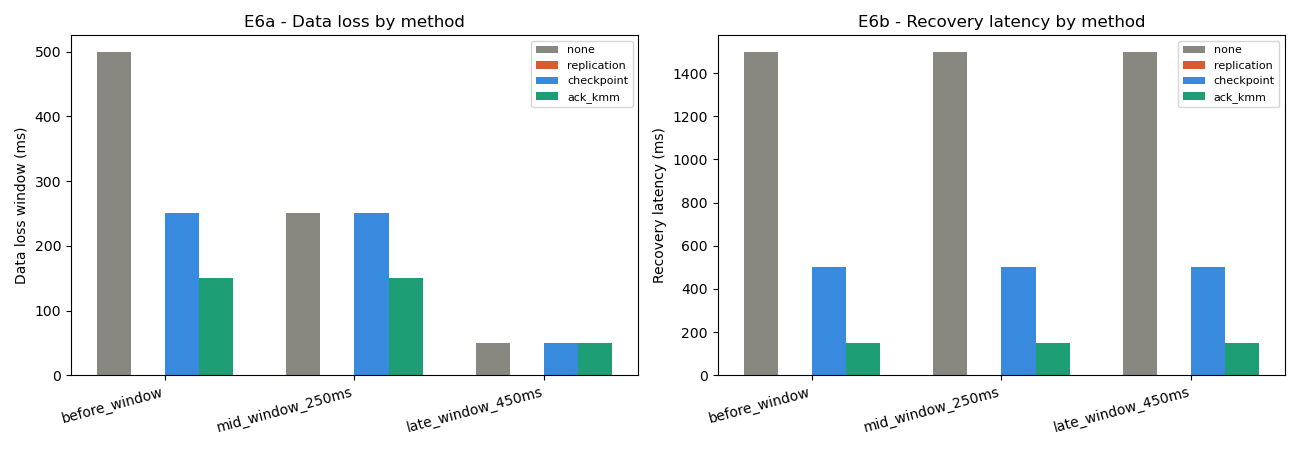

Data behind this chart, as committed beside it:
scenario, failure_time_ms, method, window_ms, data_loss_ms, completion_pct, storage_overhead_factor, storage_overhead_bytes, recovery_latency_ms, limitation, model_note
before_window, 0.0, none, 500.0, 500.0, 0.0, 1.0, 0, 1500, all readings after failure are lost unti…, analytical timing model; not live distri…
before_window, 0.0, replication, 500.0, 0.0, 100.0, 2.0, 4400, 0.0, models hot replication with 2x reading s…, analytical timing model; not live distri…
before_window, 0.0, checkpoint, 500.0, 250.0, 50.0, 1.25, 800, 500.0, bounded by checkpoint interval; not inst…, analytical timing model; not live distri…
before_window, 0.0, ack_kmm, 500.0, 150.0, 70.0, 1.0, 140, 150.0, deterministic timing model; readings dur…, analytical timing model; not live distri…
mid_window_250ms, 250.0, none, 500.0, 250.0, 50.0, 1.0, 0, 1500, all readings after failure are lost unti…, analytical timing model; not live distri…
mid_window_250ms, 250.0, replication, 500.0, 0.0, 100.0, 2.0, 4400, 0.0, models hot replication with 2x reading s…, analytical timing model; not live distri…
mid_window_250ms, 250.0, checkpoint, 500.0, 250.0, 50.0, 1.25, 800, 500.0, bounded by checkpoint interval; not inst…, analytical timing model; not live distri…
mid_window_250ms, 250.0, ack_kmm, 500.0, 150.0, 70.0, 1.0, 140, 150.0, deterministic timing model; readings dur…, analytical timing model; not live distri…
late_window_450ms, 450.0, none, 500.0, 50.0, 90.0, 1.0, 0, 1500, all readings after failure are lost unti…, analytical timing model; not live distri…
late_window_450ms, 450.0, replication, 500.0, 0.0, 100.0, 2.0, 4400, 0.0, models hot replication with 2x reading s…, analytical timing model; not live distri…
late_window_450ms, 450.0, checkpoint, 500.0, 50.0, 90.0, 1.25, 800, 500.0, bounded by checkpoint interval; not inst…, analytical timing model; not live distri…
late_window_450ms, 450.0, ack_kmm, 500.0, 50.0, 90.0, 1.0, 140, 150.0, deterministic timing model; readings dur…, analytical timing model; not live distri…
